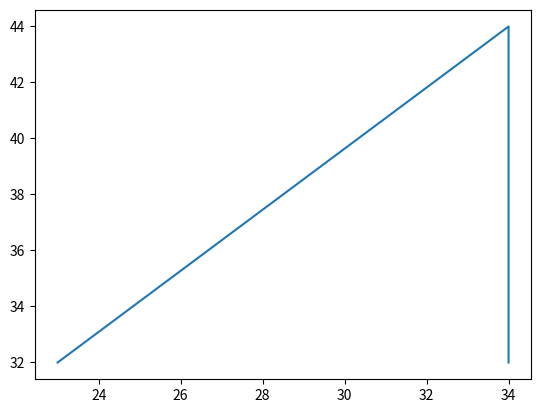

Write Python code to recreate this figure.
import matplotlib.pyplot as plt
import numpy as np

x = [23,34,34]
y = [32,44,32]

plt.plot(x,y)
plt.show()

print("hello world!")
a = 3
b = 4
print(a*b)


# 行列Aの定義
matA = np.array([[2.0, 5.0, 8.0],
                 [1.0, 3.0, 6.0],
                 [7.0, 9.0, 4.0]])

# 行列Aの表示
print(matA)